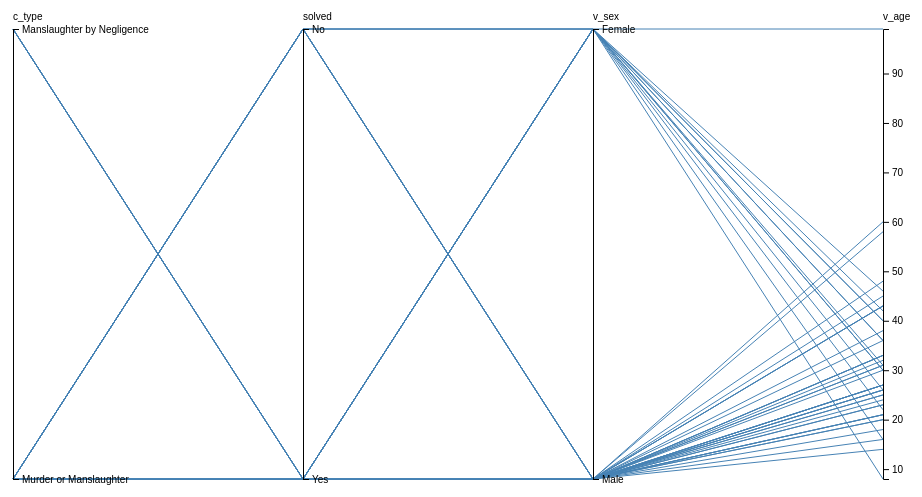
D3 v4 page, settled after 480 driven frames (8 s of simulated time); the page loaded 1 data file(s).


// ── js/pc.js
var m = [100, 40, 50, 300],
  w = 1500 - m[1] - m[3],
  h = 600 - m[0] - m[2];
var line = d3.line();
var dragging = {};
var x2 = d3.scaleBand().range([0, w]);
var y2 = {};

var svg2 = d3.select('.pc')
  .attr("width", w + m[1] + m[3])
  .attr("height", h + m[0] + m[2]).append("g")
  .attr("transform", "translate(" + 20 + "," + 50 + ")");

var background = svg2.append('g').attr('class', 'background')
  .attr('width', w)
  .attr('height', h);
var foreground = svg2.append('g').attr('class', 'foreground')
  .attr('width', w)
  .attr('height', h);;

var legend2 = d3.select('.pc').append('g').attr('class', 'legend2').attr('transform', 'translate(1050,-430)'); 
var colors2 = ["#7fcdbb","#41b6c4","#1d91c0","#225ea8","#253494","#081d58"];
var first = true;

function pc(data) {
	// d3.csv(fn, myfilter, function(data) { 
	// 	var axis = d3.axisLeft();
	// br_min = d3.min(data, function(p) { return p['bedrooms']; });
	// 	br_max = d3.max(data, function(p) { return p['bedrooms']; });

	// Extract the list of dimensions and create a scale for each.
	x2.domain(dimensions = d3.keys(data[0]).filter(function(d) {
		if(d == 'v_age') {
		  	y2[d] = d3.scaleLinear().domain([d3.min(data, function(p) { return p[d]; }),d3.max(data, function(p) { return p[d]; })])
		  	.range([h, 0]); 
					
			return true;
		}
		else {
		  	y2[d] = d3.scalePoint().domain(data.map(function(p) {
	      		return p[d];
	    	})).range([h, 0]); 			
		  	return true;
		} 	
		}
	));
	// price_color = d3.scaleQuantile()
	// .domain([d3.min(data, function(d) { return d.price; }),d3.max(data, function(d) { return d.price; })])
	// .range(colors2);

  	// background = background.selectAll("path")
   //    .data(data)
   //  .enter().append("path")
   //    .attr("d", path).attr('stroke','#ddd').attr('fill','none');	

	update = foreground.selectAll("path")
	  .data(data);	

	  update.exit().transition().duration(1000)
      .style("opacity", 0).remove();
	  
	  update.enter().append("path").merge(update).attr("class", "enter").attr('fill','none').attr('stroke-width',1).attr('stroke','steelblue')
		.attr("d", path).style('opacity',0)
		.transition().duration(1000)
      	.style("opacity", 1);

	  // var g = svg2.selectAll(".dimension")
	  //     .data(dimensions)
	  //   .enter().append("g")
	  //     .attr("class", "dimension")
	  //     .attr("transform", function(d) { return "translate(" + x2(d) + ")"; })
	  //     .call(d3.drag()
	  //       .origin(function(d) { return {x: x2(d)}; })
	  //       .on("dragstart", function(d) {
	  //         dragging[d] = x2(d);
	  //         background.attr("visibility", "hidden");
	  //       })
	  //       .on("drag", function(d) {
	  //         dragging[d] = Math.min(width, Math.max(0, d3.event.x));
	  //         foreground.attr("d", path);
	  //         dimensions.sort(function(a, b) { return position(a) - position(b); });
	  //         x.domain(dimensions);
	  //         g.attr("transform", function(d) { return "translate(" + position(d) + ")"; })
	  //       })
	  //       .on("dragend", function(d) {
	  //         delete dragging[d];
	  //         transition(d3.select(this)).attr("transform", "translate(" + x(d) + ")");
	  //         transition(foreground).attr("d", path);
	  //         background
	  //             .attr("d", path)
	  //           .transition()
	  //             .delay(500)
	  //             .duration(0)
	  //             .attr("visibility", null);
	  //       }));      	

 	labels = dimensions;
 	if(first) {
 		for(var d=0; d < dimensions.length; d++) {
	 		svg2.append('g').attr('class', "axis"+d)
	 		.attr("transform", function() {
    			return "translate(" + x2(dimensions[d]) + ")"; });
	 		// if (labels[d] == 'Bedrooms') {
	 			// console.log(br_min+' '+br_max);
				d3.select('.axis'+d).call(d3.axisRight(y2[dimensions[d]]))
				.append("svg:text")
			  .attr("y", -9).attr('fill','black')
		  	.text(labels[d]);
	 		// }
	 		// else { 			
				// d3.select('.axis'+d).call(d3.axisRight(y2[dimensions[d]]))
				// .append("svg:text")
			 //  .attr("y", -9).attr('fill','black')
		  // 	.text(labels[d]);
	 		// }
 		}
	 	first = false;
 	}
 	else {
 		for(var d=0; d < dimensions.length; d++) {
 			if(labels[d] == 'Bedrooms') {
 				// console.log(br_min+' '+br_max);
 				d3.select('.axis'+d).transition().duration(1000).call(d3.axisRight(y2[dimensions[d]]));
 			}
			else
				d3.select('.axis'+d).transition().duration(1000).call(d3.axisRight(y2[dimensions[d]]));
 		}
 	}

 // 	update2 = legend2.selectAll("text")
 //        .data([0].concat(price_color.quantiles()), function(d) { return d; });
	// update2.exit().remove();
 //  	update2.enter().append("text").merge(update2)
 //      .attr("x", function(d, i) { return 70 * i + 5; })
 //      .attr("y", h + 65)  
 //      .text(function(d) { 
 //      	val = Math.round(d).toString();
 //      	if(val.length>=6) val = val.slice(0,3)+'k';
 //      	else if(val.length==5) val = val.slice(0,2)+'k';
 //      	return " >= $" + val; });
 // 	update3 = legend2.selectAll("rect")
 //        .data([0].concat(price_color.quantiles()), function(d) { return d; });        
	// update3.exit().remove();
	// update3.enter().append("rect").merge(update3)
	//       .attr("x", function(d, i) { return 70 * i; })
	//       .attr("y", h + 20)
	//       .attr("width", 70)
	//       .attr("height", 30)
	//       .style("fill", function(d, i) { return colors2[i]; });   
	// legend2.append('g').append('text').text('Sales Price:').attr('x',-20).attr('transform','translate(-60,510)');
       
};	

function position(d) {
  var v = dragging[d];
  return v == null ? x2(d) : v;
}

function transition(g) {
  return g.transition().duration(500);
}

// Returns the path for a given data point.
function path(d) {
  return line(dimensions.map(function(p) {
    return [position(p), y2[p](d[p])];
  }));
}	

function myfilter(d) {
	return {
		bedrooms: +d.BedroomAbvGr,
		lot_area: +d.LotArea,
		quality: +d.OverallQual,
		built: +d.YearBuilt,
		price: +d.SalePrice
	};
}

d3.csv('data/pc.csv',
function(d) {
	return {
	  c_type: d['Crime Type'],
	  solved: d['Crime Solved'],
	  v_sex: d['Victim Sex'],
	  v_age: +d['Victim Age']
	};
},
function(error, data) {
	pc(data);
}
);

### data: data/pc.csv
Crime Type, Crime Solved, Victim Sex, Victim Age
Murder or Manslaughter, Yes, Male, 14
Murder or Manslaughter, Yes, Male, 43
Murder or Manslaughter, No, Female, 30
Murder or Manslaughter, Yes, Male, 43
Murder or Manslaughter, No, Female, 30
Murder or Manslaughter, Yes, Male, 30
Murder or Manslaughter, Yes, Female, 42
Murder or Manslaughter, Yes, Female, 99
Murder or Manslaughter, No, Male, 32
Murder or Manslaughter, Yes, Male, 38
Murder or Manslaughter, No, Male, 36
Murder or Manslaughter, Yes, Male, 20
Murder or Manslaughter, Yes, Female, 36
Murder or Manslaughter, Yes, Male, 20
Murder or Manslaughter, No, Male, 48
Murder or Manslaughter, Yes, Male, 31
Murder or Manslaughter, Yes, Male, 16
Murder or Manslaughter, Yes, Male, 33
Murder or Manslaughter, Yes, Male, 27
Murder or Manslaughter, Yes, Male, 33
Murder or Manslaughter, Yes, Female, 31
Murder or Manslaughter, Yes, Male, 21
Murder or Manslaughter, Yes, Male, 60
Manslaughter by Negligence, Yes, Female, 40
Murder or Manslaughter, Yes, Female, 16
Murder or Manslaughter, Yes, Female, 36
Murder or Manslaughter, No, Male, 27
Murder or Manslaughter, Yes, Male, 31
Murder or Manslaughter, Yes, Male, 27
Murder or Manslaughter, Yes, Male, 18
Murder or Manslaughter, Yes, Male, 27
Manslaughter by Negligence, Yes, Female, 8
Murder or Manslaughter, No, Male, 25
Murder or Manslaughter, No, Male, 24
Murder or Manslaughter, No, Male, 33
Murder or Manslaughter, Yes, Male, 21
Murder or Manslaughter, Yes, Female, 46
Murder or Manslaughter, Yes, Male, 23
Murder or Manslaughter, No, Female, 22
Manslaughter by Negligence, Yes, Male, 45
Manslaughter by Negligence, Yes, Male, 21
Murder or Manslaughter, Yes, Male, 26
Murder or Manslaughter, Yes, Male, 25
Manslaughter by Negligence, Yes, Female, 40
Manslaughter by Negligence, Yes, Female, 26
Murder or Manslaughter, Yes, Male, 23
Manslaughter by Negligence, Yes, Male, 26
Murder or Manslaughter, Yes, Male, 58
Murder or Manslaughter, Yes, Male, 43
Murder or Manslaughter, Yes, Male, 26